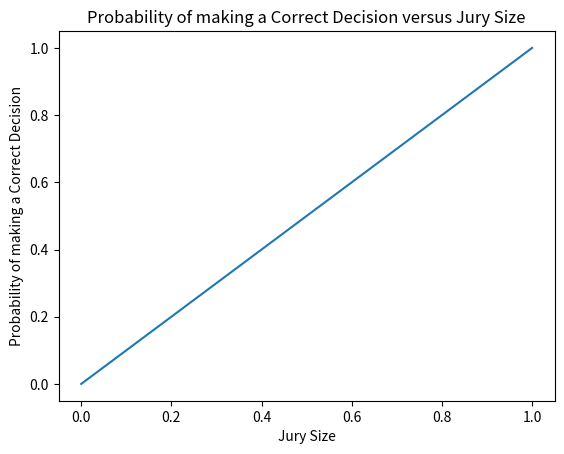

Source code (Python):
from scipy.special import binom as binom
import numpy as np
import matplotlib.pyplot as plt

@np.vectorize
def S(c, p):
  return 1 - sum([binom(int(c), i) * p**i * (1-p)**(int(c)-i) for i in range(int(c)//2+1)])

competence = np.linspace(0, 1, 100)
jury_size = np.linspace(0, 100, 100)
competence, jury_size = np.meshgrid(competence, jury_size)

probability = S(jury_size, competence)

plt.pcolormesh(jury_size, competence, probability)
plt.colorbar()
ax = plt.gca()
ax.set_xlim(1, 100)
plt.title('Probability of a correct decision for various sizes of the jury')
plt.xlabel('Jury size')
plt.ylabel('Competence level')
plt.savefig('competence_jury.png')
plt.show()

plt.clf()
plt.plot(np.linspace(0, 1, 100), probability[1, :])
plt.xlabel('Jury Size')
plt.ylabel('Probability of making a Correct Decision')
plt.title('Probability of making a Correct Decision versus Jury Size')
plt.savefig('competence_single.png')
plt.show()